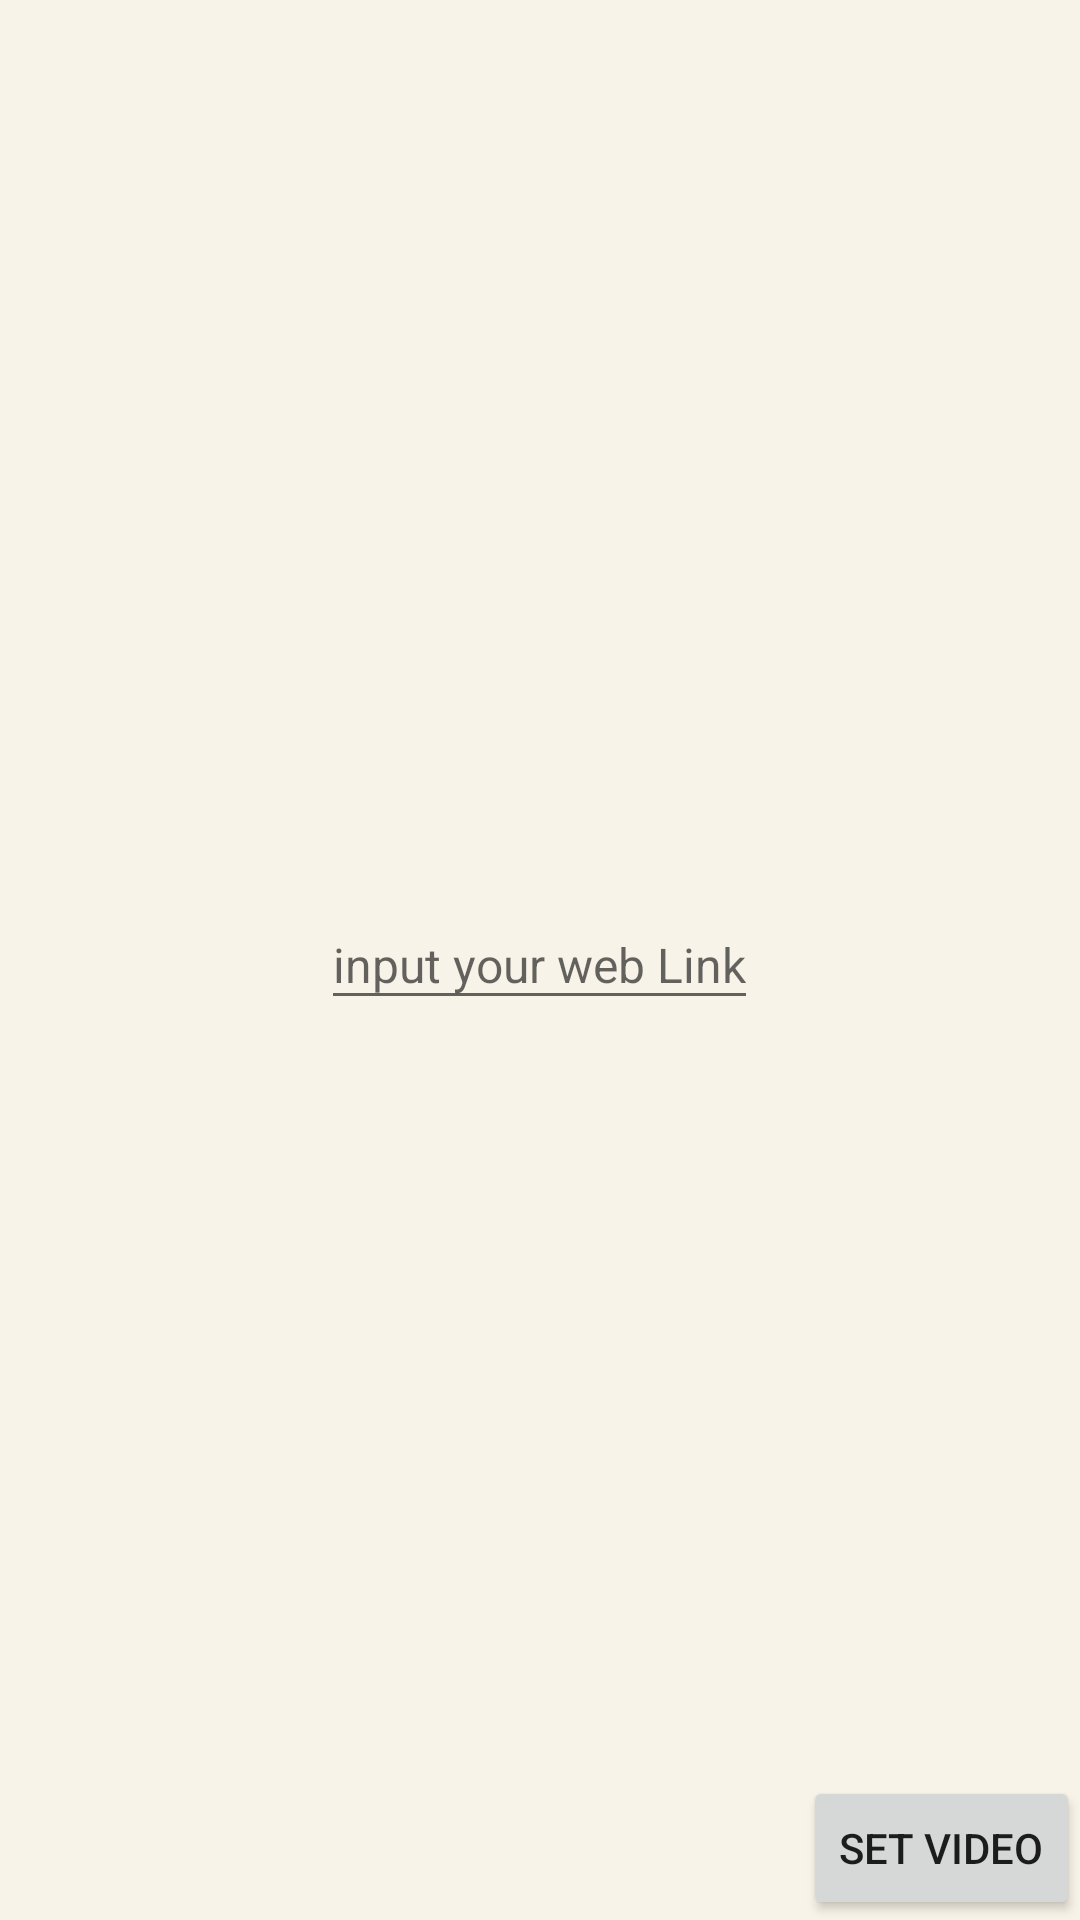

Reconstruct the res/layout file that produces this screen, plus the resources it refers to.
<!-- AndroidManifest.xml: application theme AppTheme -->
<!-- res/layout/fragment_about.xml -->
<?xml version="1.0" encoding="utf-8"?>
<FrameLayout xmlns:android="http://schemas.android.com/apk/res/android"
    xmlns:tools="http://schemas.android.com/tools"
    android:layout_width="match_parent"
    android:layout_height="match_parent"
    android:id="@+id/fragmentAbout"
    android:background="@color/FashionWhite"
    tools:context=".AboutFragment">

    
    <EditText
        android:id="@+id/inputVideoLink"
        android:layout_width="wrap_content"
        android:layout_height="40dp"
        android:textColor="@color/purple_700"
        android:hint="input your web Link"
        android:layout_gravity="center"
        android:imeOptions="actionDone"
        android:textSize="16sp" />
    <Button
        android:id="@+id/buttonWebLink"
        android:text="Set Video"
        android:layout_gravity="bottom|right"
        android:layout_height="wrap_content"
        android:layout_width="wrap_content"/>

</FrameLayout>
<!-- resources referenced by this layout -->
<resources>
  <color name="FashionWhite">#F8F3E8</color>
  <color name="purple_700">#FF3700B3</color>
  <style name="AppTheme" parent="Theme.AppCompat.DayNight.NoActionBar">
          
          <item name="colorPrimary">@color/purple_500</item>
          <item name="colorPrimaryVariant">@color/purple_700</item>
          <item name="colorOnPrimary">@color/white</item>
          
          <item name="colorSecondary">@color/teal_200</item>
          <item name="colorSecondaryVariant">@color/teal_700</item>
          <item name="colorOnSecondary">@color/black</item>
      </style>
  <color name="purple_500">#FF6200EE</color>
  <color name="white">#FFFFFFFF</color>
  <color name="teal_200">#FF03DAC5</color>
  <color name="teal_700">#FF018786</color>
  <color name="black">#FF000000</color>
</resources>
